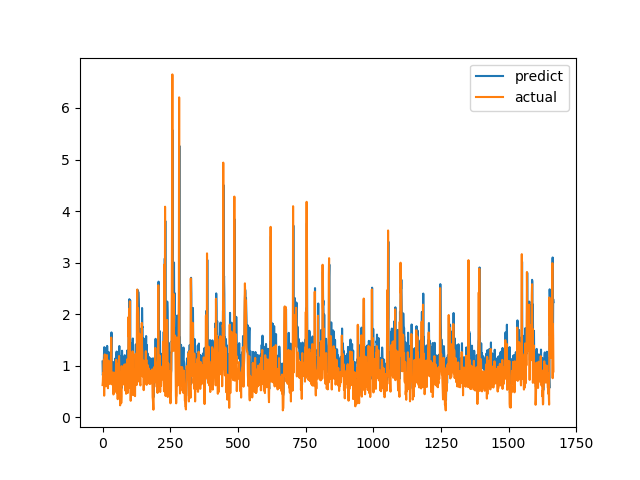

The file beside this chart, header and first rows:
predict, actual
1.081, 0.6238
0.8148, 0.6915
0.8371, 0.8558
1.05, 0.7094
0.955, 1.015
1.203, 1.116
1.357, 0.4183
0.7748, 1.002
1.16, 1.219
1.349, 1.143
1.285, 0.6528
0.9244, 0.6747
0.9903, 0.601
0.8491, 0.6695
0.8641, 0.6538
0.9839, 0.7814
0.9135, 1.206
1.384, 0.8469
1.168, 0.8286
1.137, 0.6482
0.8629, 0.5624
0.7839, 0.7183
0.9195, 1.1
1.264, 0.9542
1.195, 0.729
0.9927, 0.6694
0.9657, 0.8631
1.088, 0.6465
0.9581, 0.8223
1.006, 0.9236
1.053, 0.8301
1.046, 1.067
1.348, 1.546
1.646, 0.6827
0.9755, 0.6386
0.9168, 0.6464
0.8982, 0.6881
0.9052, 0.7274
1.019, 0.65
0.9215, 0.8694
1.07, 0.4409
0.6884, 0.4519
0.8147, 0.7575
0.9878, 0.4952
0.7243, 0.6851
0.9818, 0.7244
0.9588, 0.8654
1.139, 0.74
1.038, 0.8071
0.9956, 0.8204
0.9817, 1.114
1.19, 1.109
1.274, 0.4751
0.6942, 1.039
1.262, 0.9458
1.106, 0.7878
0.9575, 0.3505
0.612, 0.9368
1.146, 0.9868
1.17, 0.647
... 1,607 more rows
